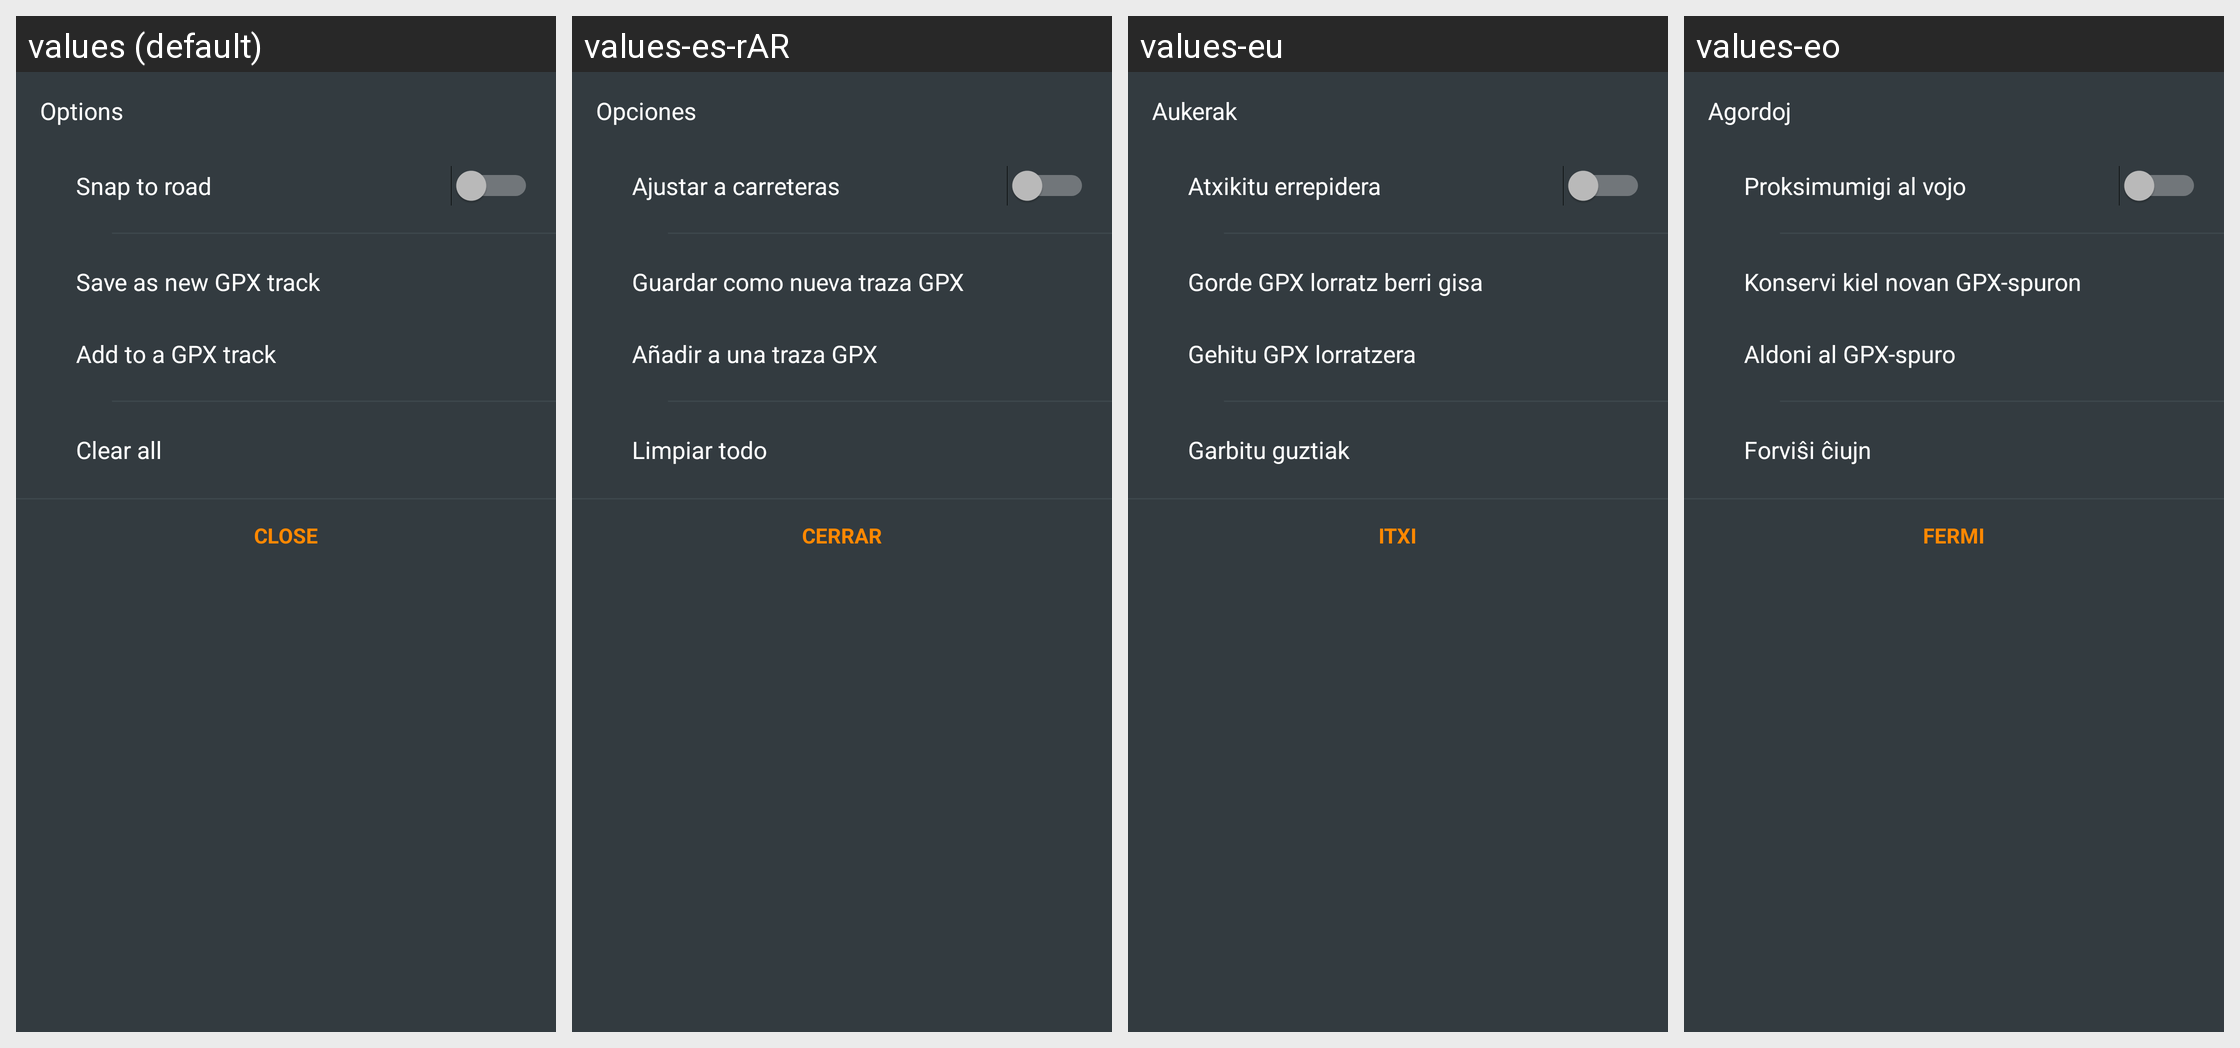

Strings drawn on this Android screen and how each of the app's shown locales translates them:
Android screen res/layout/fragment_options_bottom_sheet_dialog.xml rendered under 4 locales, left to right: values (default), values-es-rAR, values-eu, values-eo. Device: Nexus 5 (rendered at 1080×1920; each locale shown at half size, 540×960, under a caption strip naming it); theme OsmandDarkTheme.
Other locales in the repository, not shown: values-af, values-ar, values-az, values-be, values-be-rBY, values-bg, values-bn, values-bs, values-ca, values-cs, values-cy, values-da, values-de, values-el, values-en-rGB, values-es, values-es-rUS, values-et, values-fa, values-fi, values-fr, values-gl, values-he, values-hr, values-hu, values-hy, values-id, values-is, values-it, values-ja, values-ka, values-kn, values-ko, values-ku, values-lt, values-lv, values-ml, values-mr, values-nb, values-nl, values-nn, values-pl, values-pt, values-pt-rBR, values-ro, values-ru, values-sc, values-sk, values-sl, values-sq, values-sr, values-sv, values-tr, values-uk, values-vi, values-zh-rCN, values-zh-rTW.
Strings drawn on this screen, with the default value and each locale's value (text and hints the layout hard-codes, and strings that could not be matched under every locale, appear in the picture but are not listed):

shared_string_options
  values: Options
  values-es-rAR: Opciones
  values-eu: Aukerak
  values-eo: Agordoj

shared_string_save_as_gpx
  values: Save as new GPX track
  values-es-rAR: Guardar como nueva traza GPX
  values-eu: Gorde GPX lorratz berri gisa
  values-eo: Konservi kiel novan GPX-spuron

add_segment_to_the_track
  values: Add to a GPX track
  values-es-rAR: Añadir a una traza GPX
  values-eu: Gehitu GPX lorratzera
  values-eo: Aldoni al GPX-spuro

shared_string_close
  values: Close
  values-es-rAR: Cerrar
  values-eu: Itxi
  values-eo: Fermi
